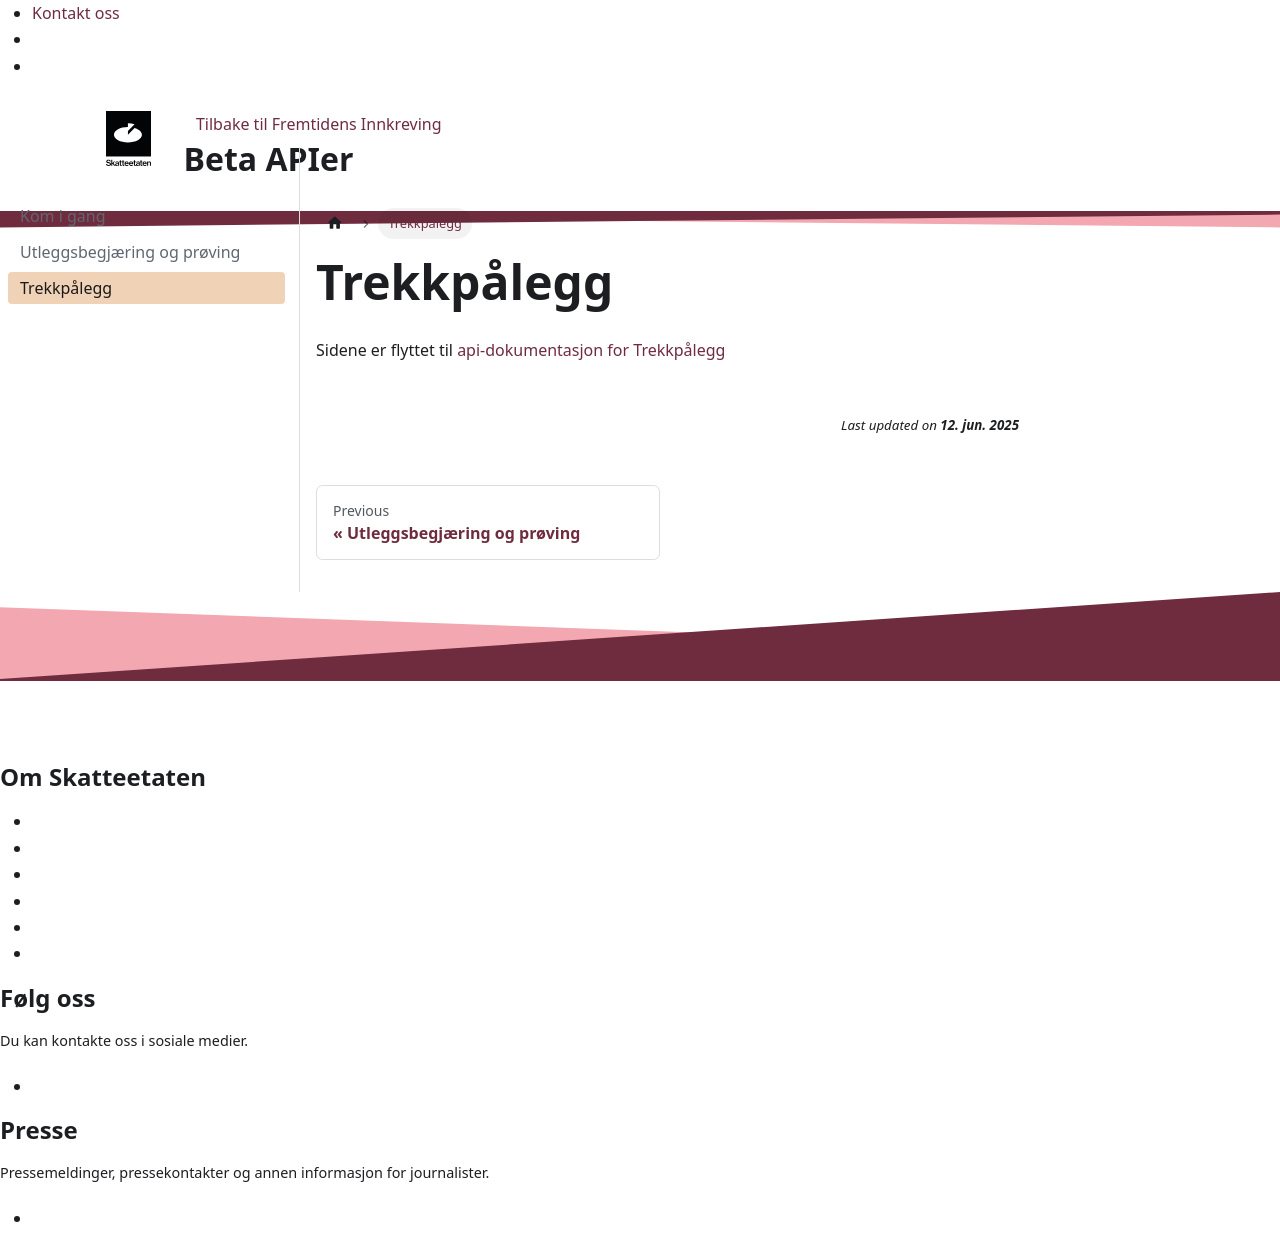

repository: Skatteetaten/beta-apier · page: trekkpaalegg.html · generator: docusaurus

# Trekkpålegg

Sidene er flyttet til [api-dokumentasjon for Trekkpålegg](https://skatteetaten.github.io/api-dokumentasjon/api/trekkpaalegg)
